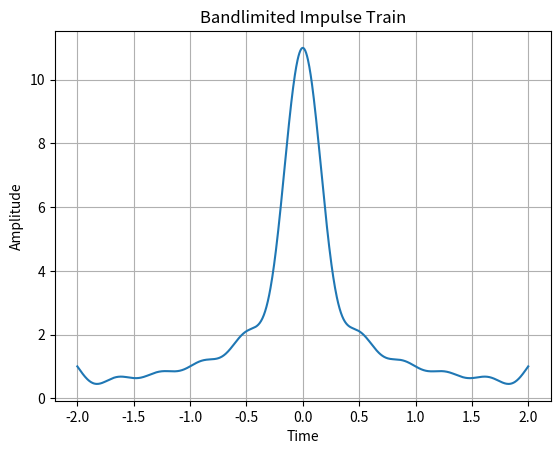

Write Python code to recreate this figure.
import numpy as np
import matplotlib.pyplot as plt

# Parameters
T = 1.0  # Period
f0 = 1 / T  # Fundamental frequency
fc = 5 * f0  # Cutoff frequency
t = np.linspace(-2, 2, 1000)  # Time vector

# Bandlimited impulse train
x = np.zeros_like(t)
for k in range(-5, 6):  # Sum harmonics up to the cutoff frequency
    x += np.sinc(k * f0 * t)

# Plot
plt.plot(t, x)
plt.title('Bandlimited Impulse Train')
plt.xlabel('Time')
plt.ylabel('Amplitude')
plt.grid(True)
plt.show()
